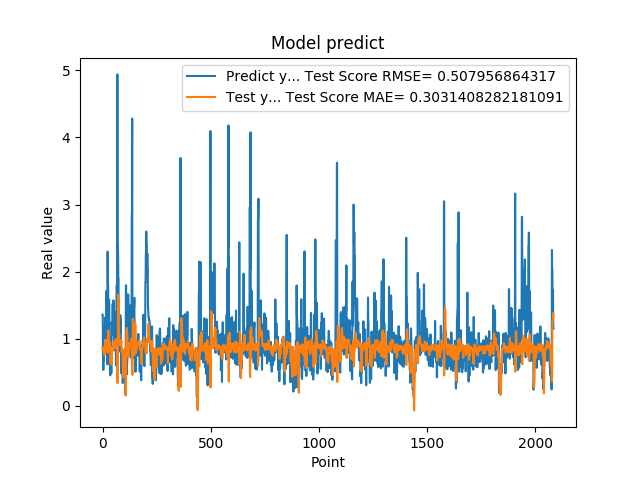

The data file committed next to this chart (first rows):
1.359479665756225586e+00, 8.703989812243552171e-01
1.359479665756225586e+00, 8.311892325415622951e-01
7.633988261222839355e-01, 8.329426699635679165e-01
5.357339978218078613e-01, 8.504275416444219138e-01
5.357339978218078613e-01, 8.626869013671202291e-01
6.781889796257019043e-01, 8.173631960826663878e-01
6.781889796257019043e-01, 8.116836209374964639e-01
7.839810252189636230e-01, 8.250396476318208050e-01
1.169367671012878418e+00, 8.170617636956204466e-01
1.169367671012878418e+00, 7.559102501447999556e-01
1.015287995338439941e+00, 7.583281082952058050e-01
1.015287995338439941e+00, 8.534595038430449199e-01
9.259430170059204102e-01, 9.837052228214975269e-01
1.319244027137756348e+00, 9.731640691314308311e-01
1.319244027137756348e+00, 9.552563441499906105e-01
9.717460274696351208e-01, 9.324977891824854925e-01
9.717460274696351208e-01, 9.258970054846886732e-01
1.176299691200256348e+00, 9.582663087806603253e-01
1.714609026908874290e+00, 9.189780586676888907e-01
1.714609026908874290e+00, 8.377098784045624580e-01
1.307337045669555664e+00, 8.539886744391717022e-01
1.307337045669555664e+00, 9.060187799147659815e-01
6.186890006065368652e-01, 9.875327999247783817e-01
2.298435926437377930e+00, 8.974988219078302576e-01
2.298435926437377930e+00, 7.919838008129959084e-01
1.808241009712219460e+00, 9.558392006187340639e-01
1.808241009712219460e+00, 1.023230154992980978e+00
8.794149756431579590e-01, 1.123104857993338479e+00
1.570945024490356445e+00, 1.041724550221540646e+00
1.570945024490356445e+00, 1.030749294241890990e+00
1.578516006469726562e+00, 9.299231879428162539e-01
1.578516006469726562e+00, 9.021384310668828510e-01
6.200309991836547852e-01, 8.768065982120581969e-01
9.928810000419615589e-01, 8.282143673811671603e-01
9.928810000419615589e-01, 9.413116759862568683e-01
4.551869928836823065e-01, 9.499017751689650124e-01
4.551869928836823065e-01, 7.486113566899509353e-01
1.017398953437805176e+00, 6.321034466003093710e-01
8.378469944000244141e-01, 7.262400144102333366e-01
8.378469944000244141e-01, 8.309131526020789860e-01
4.884769916534424383e-01, 8.759652279573107991e-01
4.884769916534424383e-01, 7.297280276727640125e-01
1.246340990066528320e+00, 6.148723320615723242e-01
1.209630966186523438e+00, 7.180106789301241577e-01
1.209630966186523438e+00, 8.535711404989896334e-01
1.252451062202453613e+00, 8.717830443722726086e-01
1.252451062202453613e+00, 8.660693628386922915e-01
1.519726991653442383e+00, 8.582175823482729449e-01
1.063797950744629128e+00, 8.335255666038617894e-01
1.063797950744629128e+00, 8.234029610748812011e-01
1.571495056152343750e+00, 9.019045370129632477e-01
1.571495056152343750e+00, 8.665226325130416241e-01
1.278105020523071289e+00, 8.666056817657241673e-01
1.192077994346618874e+00, 9.076951728420838972e-01
1.192077994346618874e+00, 9.603596405240969469e-01
8.304439187049865723e-01, 9.609556883400431904e-01
8.304439187049865723e-01, 8.875147803768839161e-01
1.402015686035156250e+00, 9.077384639127350496e-01
1.156504034996032715e+00, 8.630567908535342614e-01
1.156504034996032715e+00, 9.194003577562239737e-01
1.162554860115051270e+00, 9.917408561078537854e-01
... 2,024 more rows
